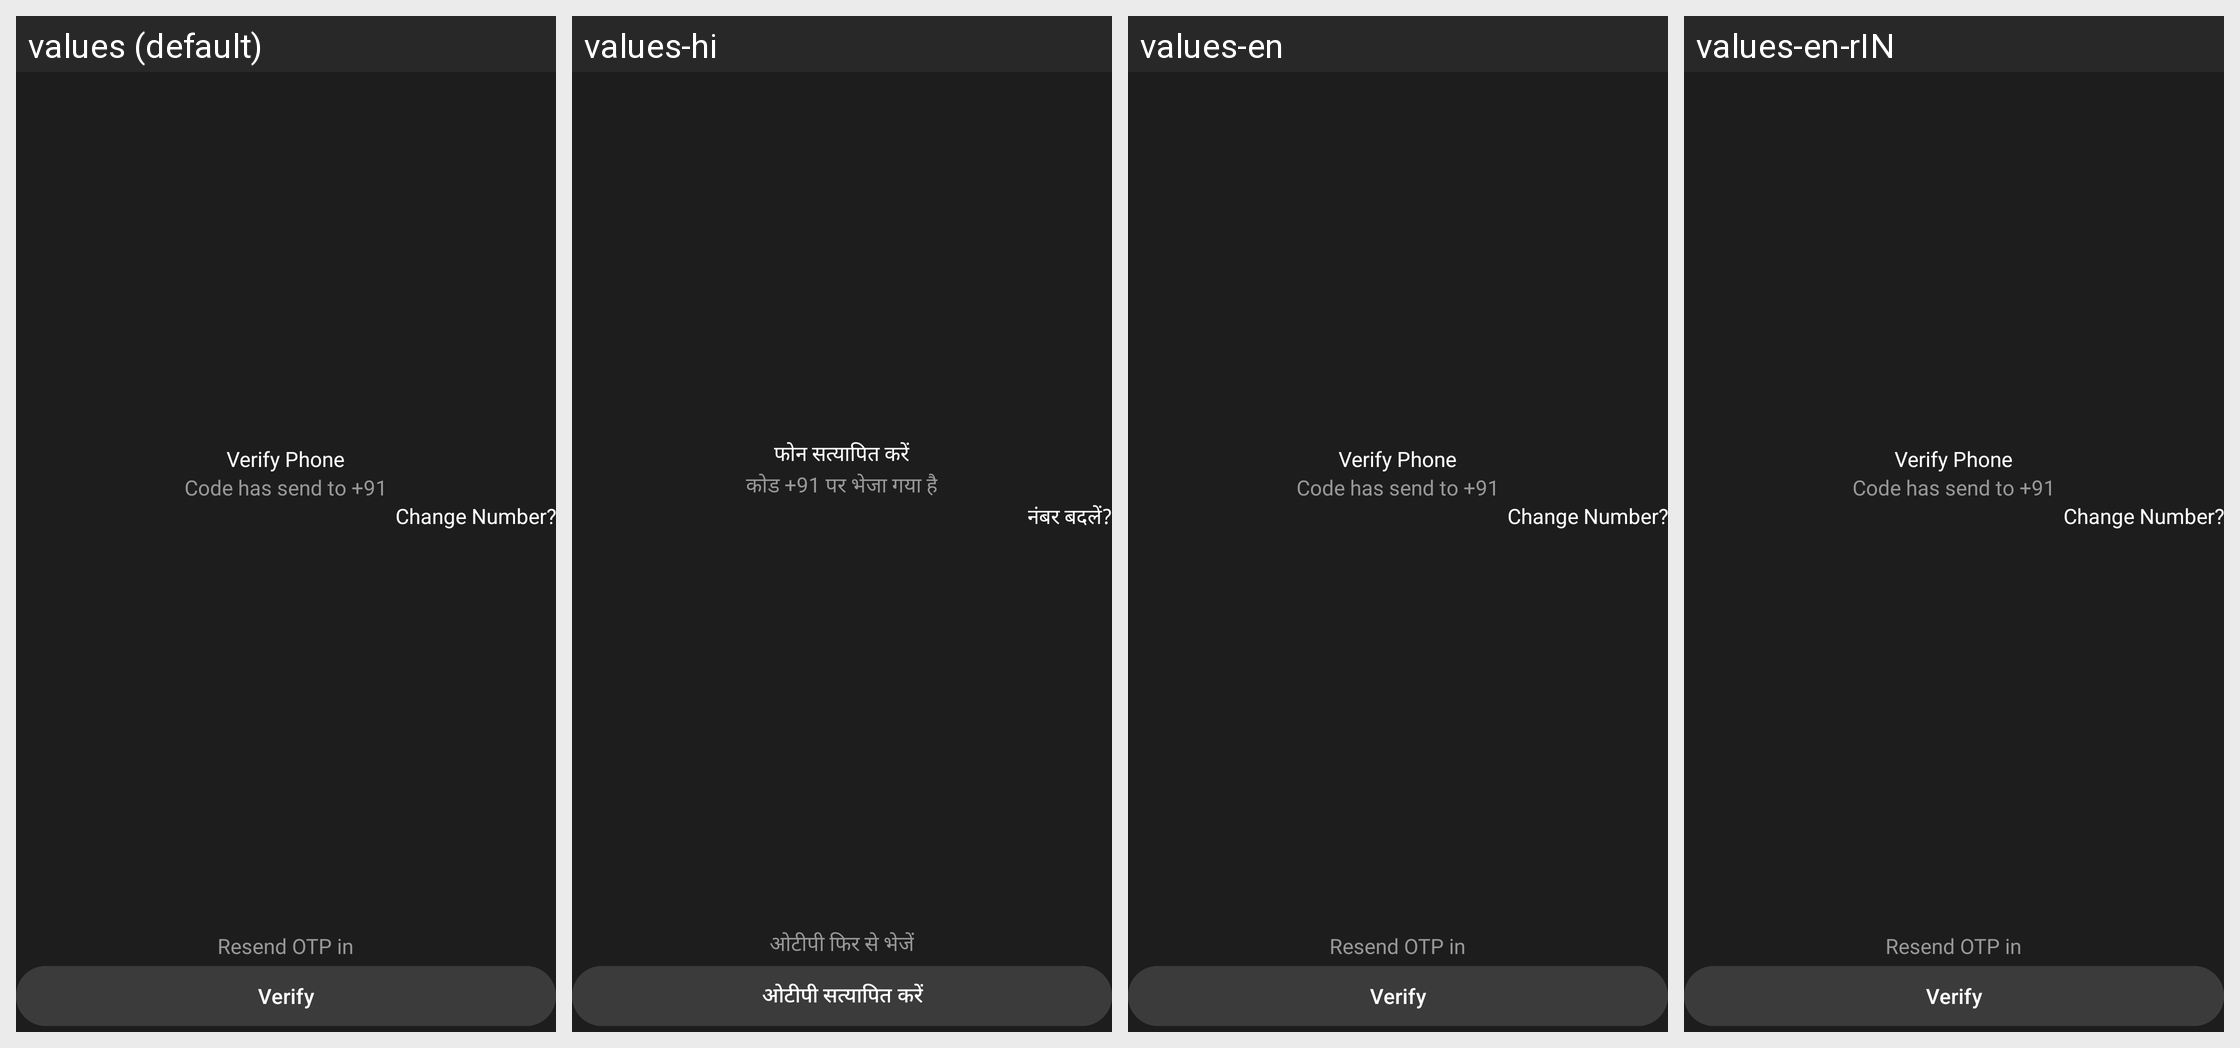

The same Android screen rendered under several of its app's locales, left to right. List the strings drawn on it with the default value and each locale's translation.
Android screen res/layout/fragment_otp_verify.xml rendered under 4 locales, left to right: values (default), values-hi, values-en, values-en-rIN. Device: Nexus 5 (rendered at 1080×1920; each locale shown at half size, 540×960, under a caption strip naming it); theme Theme.Raido.
Strings drawn on this screen, with the default value and each locale's value (text and hints the layout hard-codes, and strings that could not be matched under every locale, appear in the picture but are not listed):

verify_phone
  values: Verify Phone
  values-hi: फोन सत्यापित करें
  values-en: Verify Phone
  values-en-rIN: Verify Phone

code_has_send_to_
  values: Code has send to +91
  values-hi: कोड +91 पर भेजा गया है
  values-en: Code has send to +91
  values-en-rIN: Code has send to +91

change_number
  values: Change Number?
  values-hi: नंबर बदलें?
  values-en: Change Number?
  values-en-rIN: Change Number?

resend_otp_in
  values: Resend OTP in
  values-hi: ओटीपी फिर से भेजें
  values-en: Resend OTP in
  values-en-rIN: Resend OTP in

verify_otp
  values: Verify
  values-hi: ओटीपी सत्यापित करें
  values-en: Verify
  values-en-rIN: Verify
